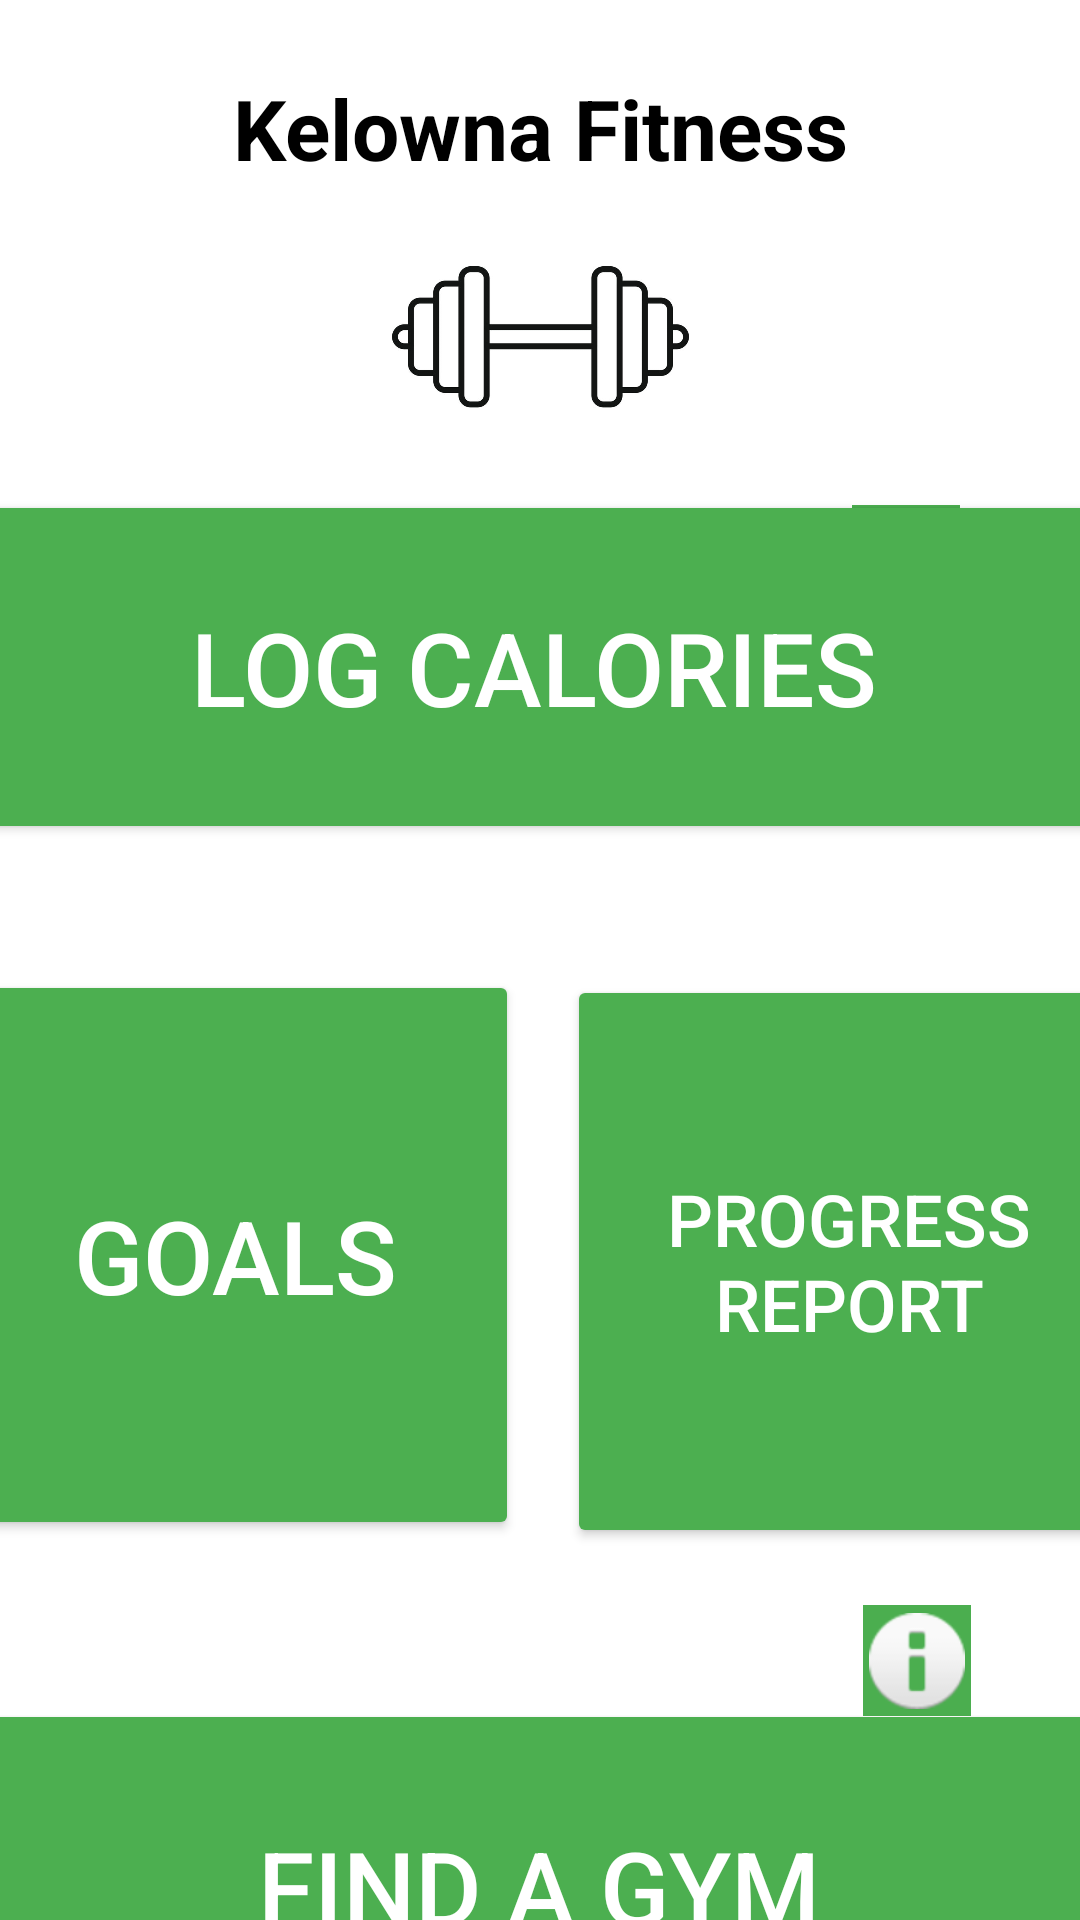

Here is an Android app screen rendered from its layout file. Give the layout XML and the strings, colors and styles it references.
<!-- AndroidManifest.xml: application theme Theme.Step4Test -->
<!-- res/layout/activity_main.xml -->
<?xml version="1.0" encoding="utf-8"?>
<androidx.constraintlayout.widget.ConstraintLayout
    xmlns:android="http://schemas.android.com/apk/res/android"
    xmlns:app="http://schemas.android.com/apk/res-auto"
    xmlns:tools="http://schemas.android.com/tools"
    android:id="@+id/main"
    android:layout_width="match_parent"
    android:layout_height="match_parent"
    android:background="#FFFFFF"
    tools:context=".MainActivity">

    

    <TextView
android:id="@+id/appTitle"
android:layout_width="wrap_content"
android:layout_height="wrap_content"
android:layout_marginTop="24dp"
android:text="Kelowna Fitness"
android:textColor="#000000"
    android:textSize="28sp"
    android:textStyle="bold"
    app:layout_constraintEnd_toEndOf="parent"
    app:layout_constraintStart_toStartOf="parent"
    app:layout_constraintTop_toTopOf="parent" />

    
    <ImageView
        android:id="@+id/dumbbellImage"
        android:layout_width="99dp"
        android:layout_height="70dp"
        android:layout_marginTop="16dp"
        android:src="@drawable/dumbbell"
        app:layout_constraintEnd_toEndOf="parent"
        app:layout_constraintStart_toStartOf="parent"
        app:layout_constraintTop_toBottomOf="@id/appTitle" />

    

    

    

    <Button
        android:id="@+id/logCaloriesButton"
        android:layout_width="389dp"
        android:layout_height="118dp"
        android:layout_marginHorizontal="16dp"
        android:layout_marginTop="16dp"
        android:backgroundTint="#4CAF50"
        android:text="Log Calories"
        android:textColor="#FFFFFF"
        android:textSize="34sp"
        app:layout_constraintBottom_toBottomOf="parent"
        app:layout_constraintEnd_toEndOf="parent"
        app:layout_constraintHorizontal_bias="0.545"
        app:layout_constraintStart_toStartOf="parent"
        app:layout_constraintTop_toBottomOf="@id/dumbbellImage"
        app:layout_constraintVertical_bias="0.0" />

    <androidx.constraintlayout.widget.ConstraintLayout
        android:id="@+id/middleButtonContainer"
        android:layout_width="390dp"
        android:layout_height="229dp"
        android:layout_marginTop="28dp"
        app:layout_constraintEnd_toEndOf="parent"
        app:layout_constraintStart_toStartOf="parent"
        app:layout_constraintTop_toBottomOf="@id/logCaloriesButton">

        

        

        <Button
            android:id="@+id/goalsButton"
            android:layout_width="189dp"
            android:layout_height="190dp"
            android:layout_margin="8dp"
            android:backgroundTint="#4CAF50"
            android:text="Goals"
            android:textColor="#FFFFFF"
            android:textSize="34sp"
            app:layout_constraintBottom_toBottomOf="parent"
            app:layout_constraintEnd_toStartOf="@id/progressReportButton"
            app:layout_constraintHeight_percent="0.45"
            app:layout_constraintStart_toStartOf="parent"
            app:layout_constraintTop_toTopOf="parent"
            app:layout_constraintVertical_bias="0.256"
            app:layout_constraintWidth_percent="0.45" />

        <Button
            android:id="@+id/progressReportButton"
            android:layout_width="188dp"
            android:layout_height="191dp"
            android:layout_margin="8dp"
            android:backgroundTint="#4CAF50"
            android:text="Progress Report"
            android:textColor="#FFFFFF"
            android:textSize="24sp"
            app:layout_constraintBottom_toBottomOf="parent"
            app:layout_constraintEnd_toEndOf="parent"
            app:layout_constraintHeight_percent="0.45"
            app:layout_constraintStart_toEndOf="@id/goalsButton"
            app:layout_constraintTop_toTopOf="parent"
            app:layout_constraintVertical_bias="0.342"
            app:layout_constraintWidth_percent="0.45" />

        <ImageButton
            android:id="@+id/imageButton_goals"
            android:layout_width="36dp"
            android:layout_height="37dp"
            android:background="#4BAE4F"
            app:layout_constraintBottom_toBottomOf="parent"
            app:layout_constraintEnd_toEndOf="parent"
            app:layout_constraintHorizontal_bias="0.217"
            app:layout_constraintStart_toStartOf="parent"
            app:layout_constraintTop_toTopOf="parent"
            app:layout_constraintVertical_bias="0.77"
            app:srcCompat="@android:drawable/ic_dialog_info" />

        <ImageButton
            android:id="@+id/imageButton_pr"
            android:layout_width="36dp"
            android:layout_height="37dp"
            android:background="#4BAE4F"
            app:layout_constraintBottom_toBottomOf="parent"
            app:layout_constraintEnd_toEndOf="parent"
            app:layout_constraintHorizontal_bias="0.796"
            app:layout_constraintStart_toStartOf="parent"
            app:layout_constraintTop_toTopOf="parent"
            app:layout_constraintVertical_bias="0.765"
            app:srcCompat="@android:drawable/ic_dialog_info" />

    </androidx.constraintlayout.widget.ConstraintLayout>

    

    <Button
        android:id="@+id/findGymButton"
        android:layout_width="376dp"
        android:layout_height="125dp"
        android:layout_marginHorizontal="16dp"
        android:layout_marginTop="28dp"
        android:backgroundTint="#4CAF50"
        android:text="Find A Gym"
        android:textColor="#FFFFFF"
        android:textSize="34sp"
        app:layout_constraintBottom_toBottomOf="parent"
        app:layout_constraintEnd_toEndOf="parent"
        app:layout_constraintHorizontal_bias="0.517"
        app:layout_constraintStart_toStartOf="parent"
        app:layout_constraintTop_toBottomOf="@id/middleButtonContainer"
        app:layout_constraintVertical_bias="0.0" />

    <ImageButton
        android:id="@+id/imageButton_log"
        android:layout_width="36dp"
        android:layout_height="37dp"
        android:background="#4BAE4F"
        app:layout_constraintBottom_toBottomOf="parent"
        app:layout_constraintEnd_toEndOf="parent"
        app:layout_constraintHorizontal_bias="0.883"
        app:layout_constraintStart_toStartOf="@+id/logCaloriesButton"
        app:layout_constraintTop_toTopOf="parent"
        app:layout_constraintVertical_bias="0.279"
        app:srcCompat="@android:drawable/ic_dialog_info" />

    <ImageButton
        android:id="@+id/imageButton_gym"
        android:layout_width="36dp"
        android:layout_height="37dp"
        android:background="#4BAE4F"
        app:layout_constraintBottom_toBottomOf="parent"
        app:layout_constraintEnd_toEndOf="parent"
        app:layout_constraintHorizontal_bias="0.888"
        app:layout_constraintStart_toStartOf="parent"
        app:layout_constraintTop_toTopOf="parent"
        app:layout_constraintVertical_bias="0.887"
        app:srcCompat="@android:drawable/ic_dialog_info" />
</androidx.constraintlayout.widget.ConstraintLayout>
<!-- resources referenced by this layout -->
<resources>
  <!-- drawable dumbbell: jpg bitmap (drawable, 23181 bytes) -->
  <style name="Theme.Step4Test" parent="Base.Theme.Step4Test" />
  <style name="Base.Theme.Step4Test" parent="Theme.Material3.DayNight.NoActionBar">
          
          
      </style>
</resources>
